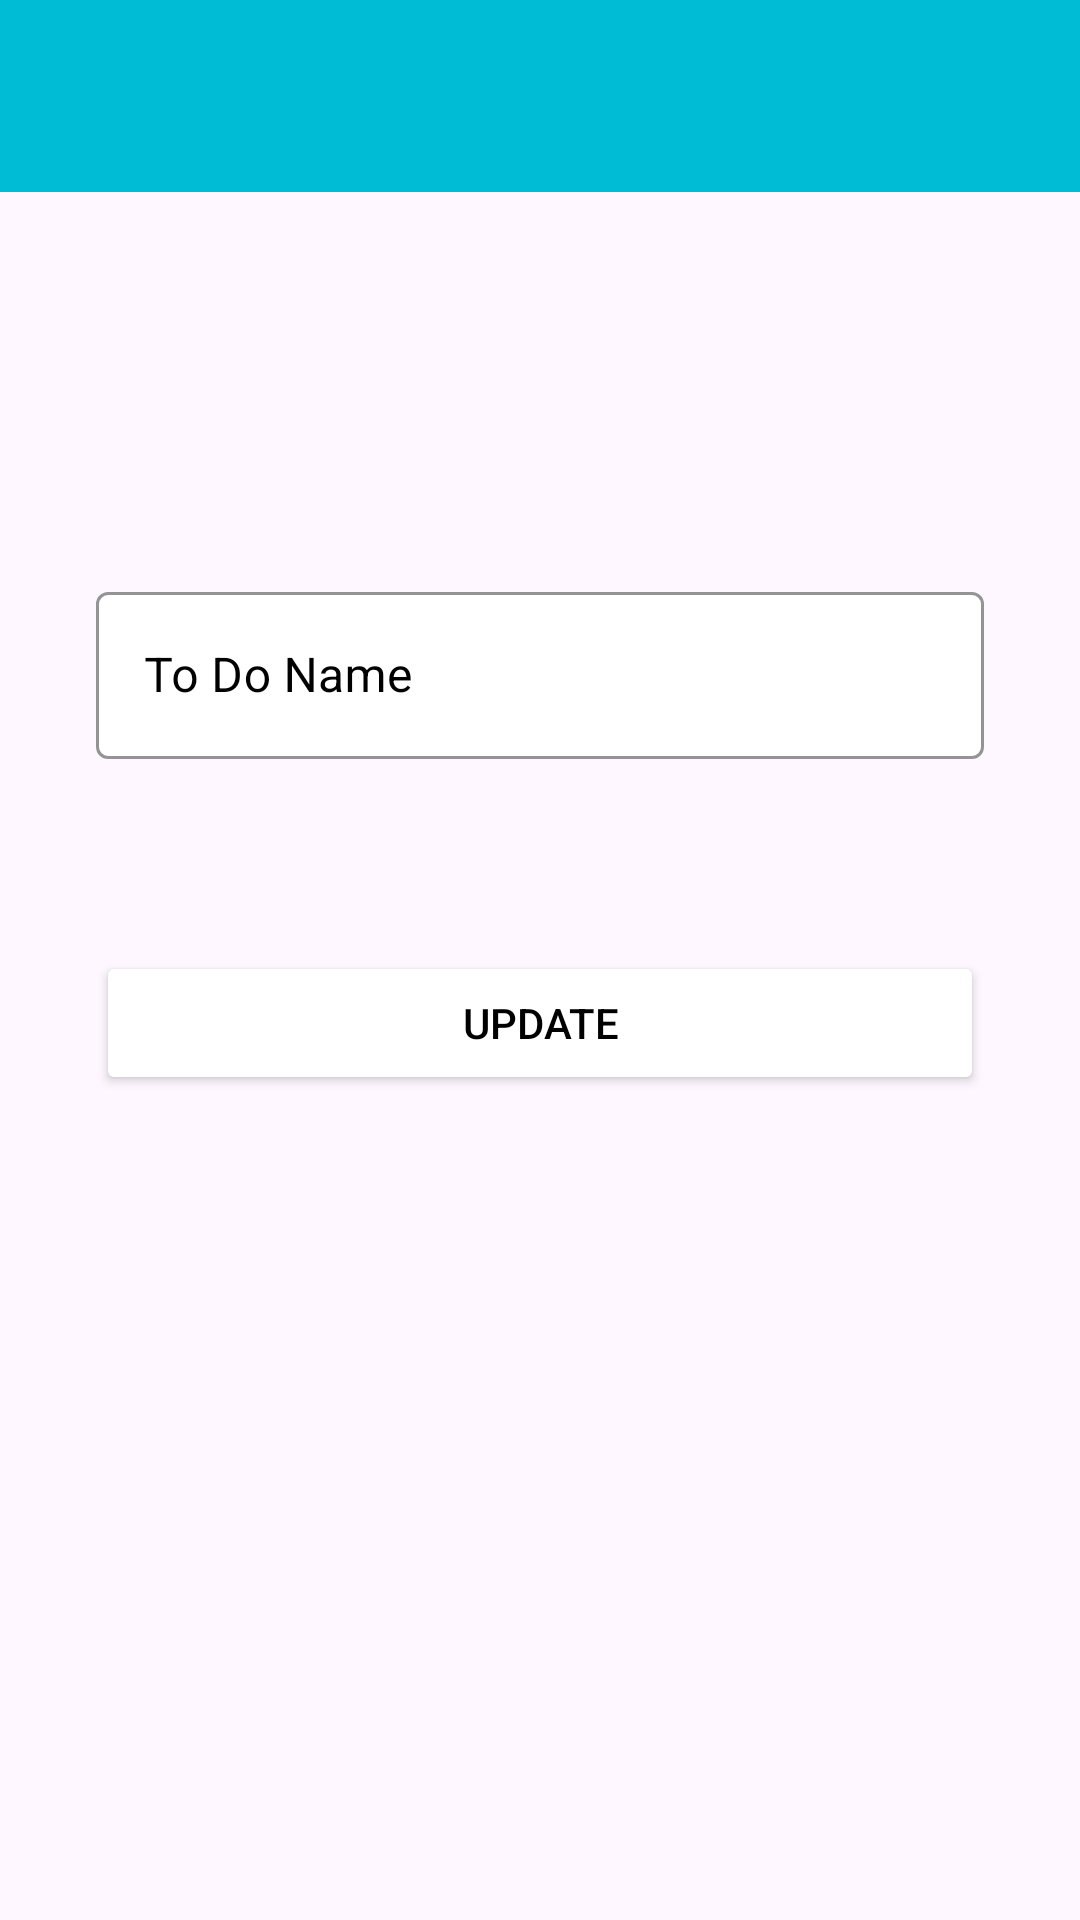

Android layout source for this screen:
<!-- AndroidManifest.xml: application theme Theme.TodosApp -->
<!-- res/layout/fragment_to_do_detail.xml -->
<?xml version="1.0" encoding="utf-8"?>
<layout xmlns:android="http://schemas.android.com/apk/res/android"
    xmlns:app="http://schemas.android.com/apk/res-auto"
    xmlns:tools="http://schemas.android.com/tools"
    android:background="@color/mainColor">

    <data>
        <variable
            name="todoDetailToolbarTitle"
            type="String" />
        <variable
            name="toDoDetailFragment"
            type="com.example.todosapp.ui.fragment.TodoDetailFragment" />
        <variable
            name="todoObject"
            type="com.example.todosapp.data.entity.Todos" />
    </data>

    <androidx.constraintlayout.widget.ConstraintLayout
        android:layout_width="match_parent"
        android:layout_height="match_parent"
        tools:context=".ui.fragment.TodoDetailFragment">

        <androidx.appcompat.widget.Toolbar
            android:id="@+id/toolbarTodoDetail"
            app:title="@{todoDetailToolbarTitle}"
            android:layout_width="0dp"
            android:layout_height="wrap_content"
            android:background="@color/mainColor"
            android:minHeight="?attr/actionBarSize"
            android:theme="?attr/actionBarTheme"
            app:layout_constraintEnd_toEndOf="parent"
            app:layout_constraintStart_toStartOf="parent"
            app:layout_constraintTop_toTopOf="parent" />

        <com.google.android.material.textfield.TextInputLayout
            android:id="@+id/textInputLayout"
            style="@style/CustomTextInputLayout"
            android:layout_width="0dp"
            android:layout_height="wrap_content"
            android:layout_marginStart="32dp"
            android:layout_marginTop="128dp"
            android:layout_marginEnd="32dp"
            app:layout_constraintEnd_toEndOf="parent"
            app:layout_constraintStart_toStartOf="parent"
            app:layout_constraintTop_toBottomOf="@+id/toolbarTodoDetail">

            <com.google.android.material.textfield.TextInputEditText
                android:id="@+id/editTextTodoName"
                android:layout_width="match_parent"
                android:layout_height="wrap_content"
                android:text="@{todoObject.name}"
                android:hint="To Do Name" />
        </com.google.android.material.textfield.TextInputLayout>

        <Button
            android:id="@+id/buttonUpdate"
            android:layout_width="0dp"
            android:layout_height="wrap_content"
            android:layout_marginStart="32dp"
            android:layout_marginTop="64dp"
            android:layout_marginEnd="32dp"
            android:backgroundTint="@color/white"
            android:text="UPDATE"
            android:textColor="@color/black"
            android:onClick="@{() -> toDoDetailFragment.updateButton(todoObject.id,editTextTodoName.getText().toString())}"
            app:layout_constraintEnd_toEndOf="parent"
            app:layout_constraintStart_toStartOf="parent"
            app:layout_constraintTop_toBottomOf="@+id/textInputLayout" />
    </androidx.constraintlayout.widget.ConstraintLayout>
</layout>
<!-- resources referenced by this layout -->
<resources>
  <color name="black">#FF000000</color>
  <color name="mainColor">#00BCD4</color>
  <color name="white">#FFFFFFFF</color>
  <style name="CustomTextInputLayout" parent="Widget.MaterialComponents.TextInputLayout.OutlinedBox">
          <item name="boxStrokeColor">@color/black</item>
          <item name="hintTextColor">@color/black</item>
          <item name="helperTextTextColor">@color/black</item>
          <item name="placeholderTextColor">@color/black</item>
          <item name="android:textColorHint">@color/black</item>
          <item name="hintEnabled">true</item>
          <item name="boxBackgroundColor">@color/white</item>
      </style>
  <style name="Theme.TodosApp" parent="Base.Theme.TodosApp" />
  <style name="Base.Theme.TodosApp" parent="Theme.Material3.DayNight.NoActionBar">
          
          
          <item name="android:statusBarColor">@color/mainColor</item>
      </style>
</resources>
